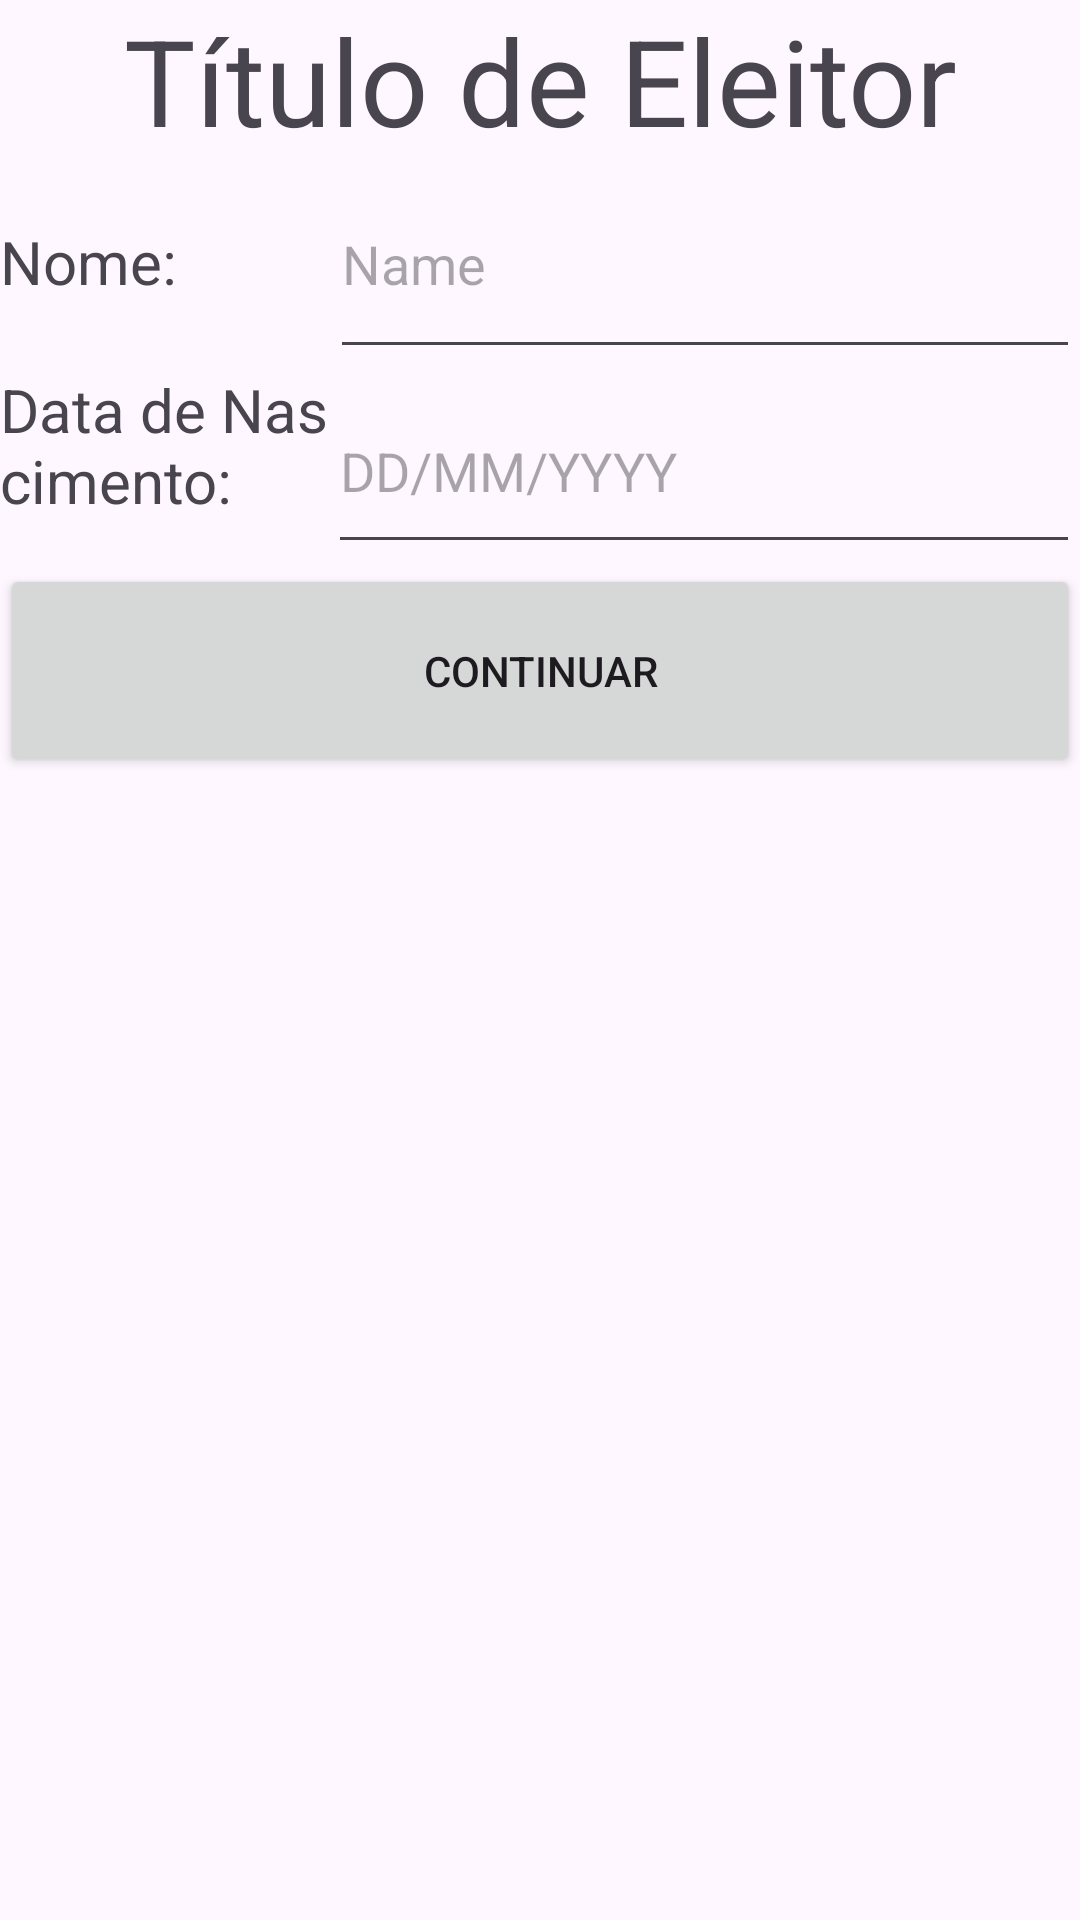

This screen was rendered from an Android layout file. Write that file and the resources it references.
<!-- AndroidManifest.xml: application theme Theme.Projeto1_Titulo_Eleitor -->
<!-- res/layout/activity_main.xml -->
<?xml version="1.0" encoding="utf-8"?>
<androidx.constraintlayout.widget.ConstraintLayout xmlns:android="http://schemas.android.com/apk/res/android"
    xmlns:app="http://schemas.android.com/apk/res-auto"
    xmlns:tools="http://schemas.android.com/tools"
    android:id="@+id/main"
    android:layout_width="match_parent"
    android:layout_height="match_parent"
    tools:context=".MainActivity">

    <LinearLayout
        android:layout_width="1080px"
        android:layout_height="2400px"
        android:layout_marginBottom="1dp"
        android:orientation="vertical"
        app:layout_constraintBottom_toBottomOf="parent"
        app:layout_constraintEnd_toEndOf="parent"
        app:layout_constraintHorizontal_bias="0.0"
        app:layout_constraintStart_toStartOf="parent"
        app:layout_constraintTop_toTopOf="parent"
        app:layout_constraintVertical_bias="0.0">

        <TextView
            android:id="@+id/textView3"
            android:layout_width="match_parent"
            android:layout_height="50dp"
            android:gravity="center"
            android:text="Título de Eleitor"
            android:textSize="40dp" />

        <LinearLayout
            android:layout_width="match_parent"
            android:layout_height="73dp"
            android:orientation="horizontal">

            <TextView
                android:id="@+id/textView"
                android:layout_width="70dp"
                android:layout_height="62dp"
                android:layout_weight="1"
                android:text="Nome:"
                android:textSize="20sp" />

            <EditText
                android:id="@+id/nome"
                android:layout_width="wrap_content"
                android:layout_height="match_parent"
                android:layout_weight="1"
                android:ems="10"
                android:hint="Name"
                android:inputType="text" />
        </LinearLayout>

        <LinearLayout
            android:layout_width="match_parent"
            android:layout_height="65dp"
            android:orientation="horizontal">

            <TextView
                android:id="@+id/textView2"
                android:layout_width="69dp"
                android:layout_height="match_parent"
                android:layout_weight="1"
                android:text="Data de Nascimento:"
                android:textSize="20sp" />

            <EditText
                android:id="@+id/data"
                android:layout_width="wrap_content"
                android:layout_height="match_parent"
                android:layout_weight="1"
                android:ems="10"
                android:hint="DD/MM/YYYY"
                android:inputType="date" />
        </LinearLayout>

        <Button
            android:id="@+id/btnContinuar"
            android:layout_width="match_parent"
            android:layout_height="71dp"
            android:text="Continuar" />

    </LinearLayout>
</androidx.constraintlayout.widget.ConstraintLayout>
<!-- resources referenced by this layout -->
<resources>
  <style name="Theme.Projeto1_Titulo_Eleitor" parent="Base.Theme.Projeto1_Titulo_Eleitor" />
  <style name="Base.Theme.Projeto1_Titulo_Eleitor" parent="Theme.Material3.DayNight.NoActionBar">
          
          
      </style>
</resources>
